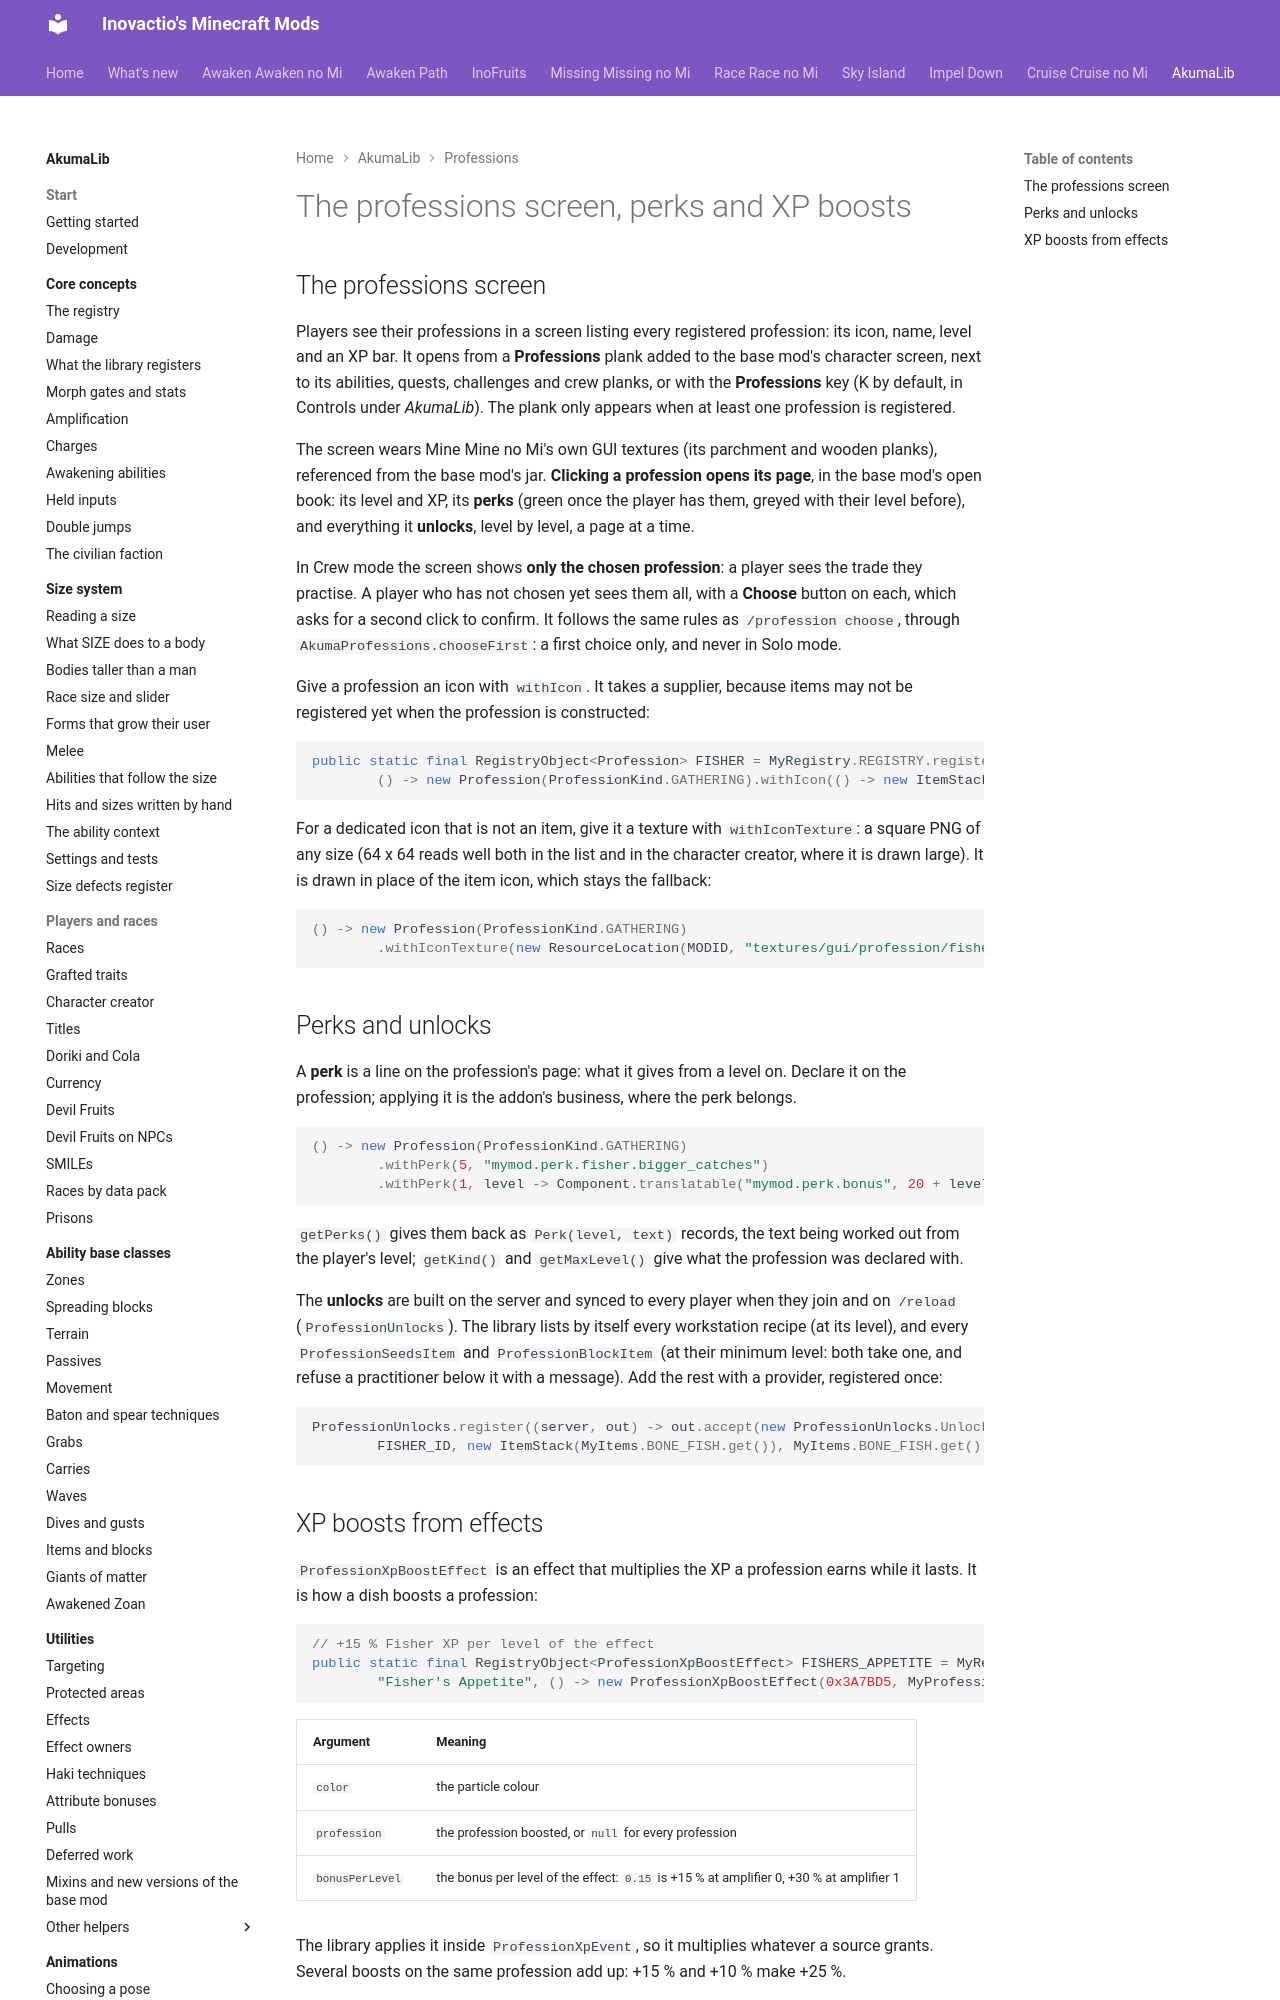

repository: Inovactio/inovactio.github.io · page: akumalib/professions/screen-perks-and-boosts/index.html · generator: mkdocs

# The professions screen, perks and XP boosts

## The professions screen

Players see their professions in a screen listing every registered profession: its icon, name, level and an XP bar. It opens from a **Professions** plank added to the base mod's character screen, next to its abilities, quests, challenges and crew planks, or with the **Professions** key (K by default, in Controls under *AkumaLib*). The plank only appears when at least one profession is registered.

The screen wears Mine Mine no Mi's own GUI textures (its parchment and wooden planks), referenced from the base mod's jar. **Clicking a profession opens its page**, in the base mod's open book: its level and XP, its **perks** (green once the player has them, greyed with their level before), and everything it **unlocks**, level by level, a page at a time.

In Crew mode the screen shows **only the chosen profession**: a player sees the trade they practise. A player who has not chosen yet sees them all, with a **Choose** button on each, which asks for a second click to confirm. It follows the same rules as `/profession choose`, through `AkumaProfessions.chooseFirst`: a first choice only, and never in Solo mode.

Give a profession an icon with `withIcon`. It takes a supplier, because items may not be registered yet when the profession is constructed:

```java
public static final RegistryObject<Profession> FISHER = MyRegistry.REGISTRY.registerProfession("Fisher",
        () -> new Profession(ProfessionKind.GATHERING).withIcon(() -> new ItemStack(MyItems.FISH.get())));
```

For a dedicated icon that is not an item, give it a texture with `withIconTexture`: a square PNG of any size (64 x 64 reads well both in the list and in the character creator, where it is drawn large). It is drawn in place of the item icon, which stays the fallback:

```java
() -> new Profession(ProfessionKind.GATHERING)
        .withIconTexture(new ResourceLocation(MODID, "textures/gui/profession/fisher.png"))
```
